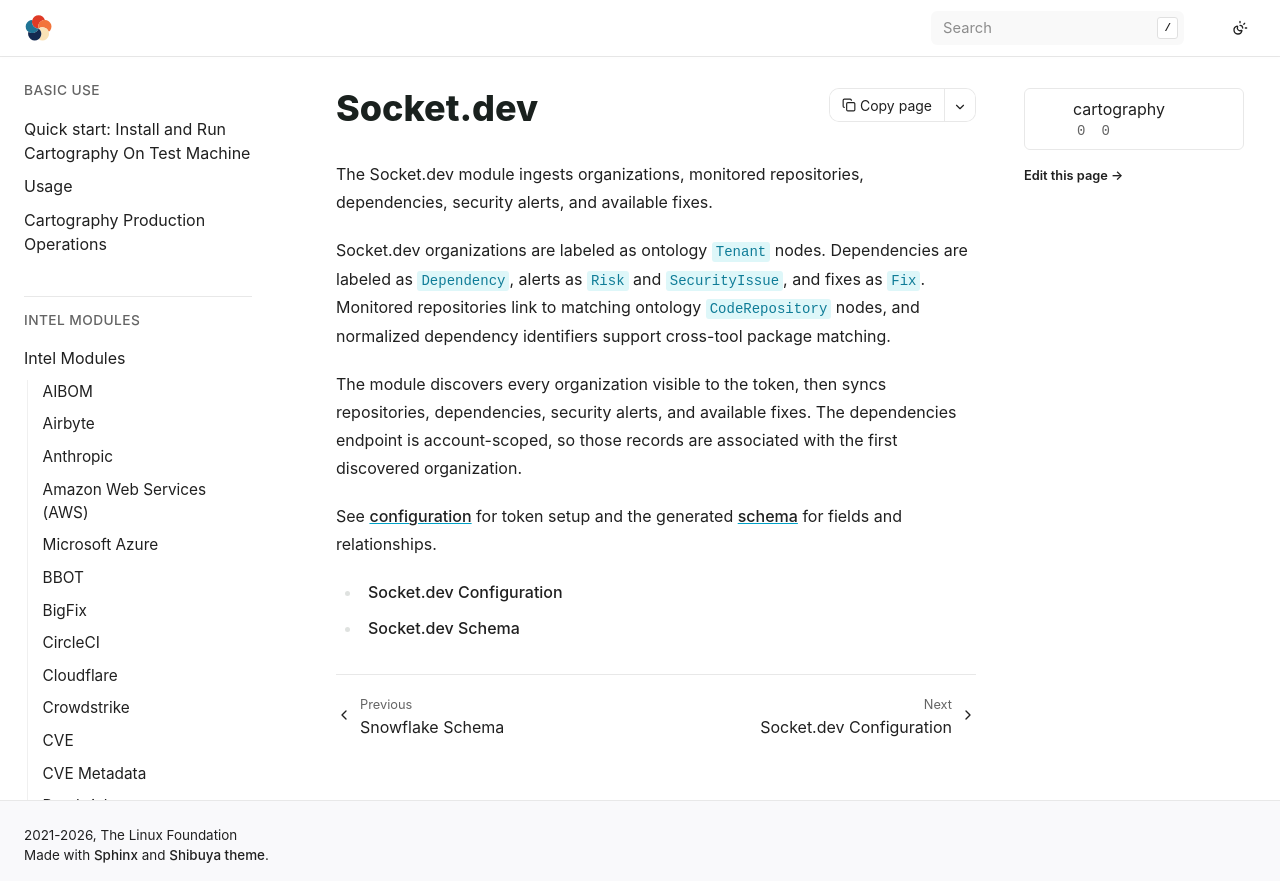

repository: hark-soc/cartography · page: modules/socketdev/index.html · generator: sphinx

# Socket.dev

The Socket.dev module ingests organizations, monitored repositories,
dependencies, security alerts, and available fixes.

Socket.dev organizations are labeled as ontology `Tenant` nodes. Dependencies
are labeled as `Dependency`, alerts as `Risk` and `SecurityIssue`, and fixes as
`Fix`. Monitored repositories link to matching ontology `CodeRepository` nodes,
and normalized dependency identifiers support cross-tool package matching.

The module discovers every organization visible to the token, then syncs
repositories, dependencies, security alerts, and available fixes. The
dependencies endpoint is account-scoped, so those records are associated with
the first discovered organization.

See [configuration](config.md) for token setup and the generated
[schema](schema.md) for fields and relationships.

```{toctree}
config
schema
```
